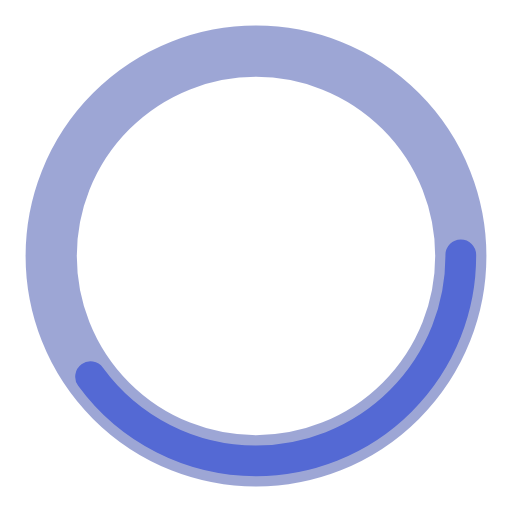
t = 0.00 s
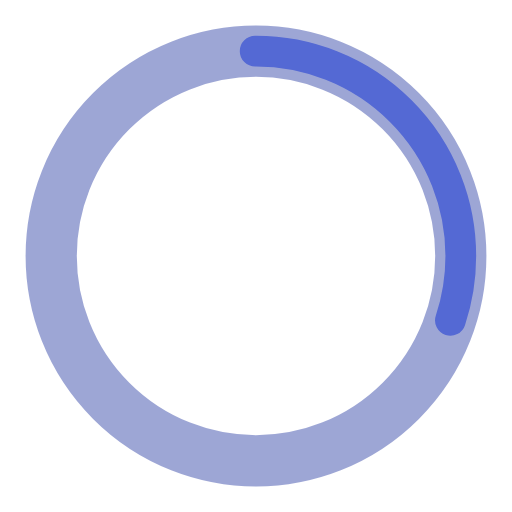
t = 0.25 s
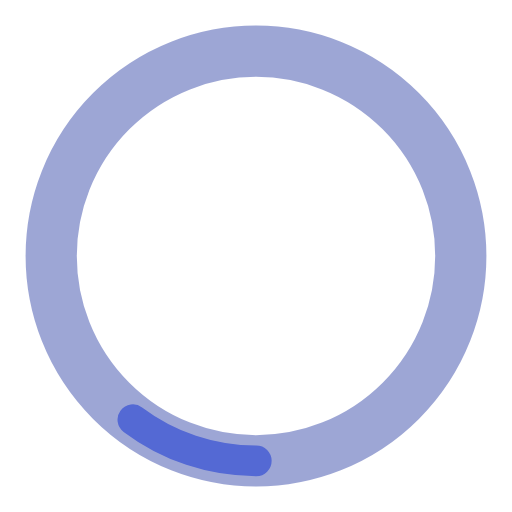
t = 0.75 s
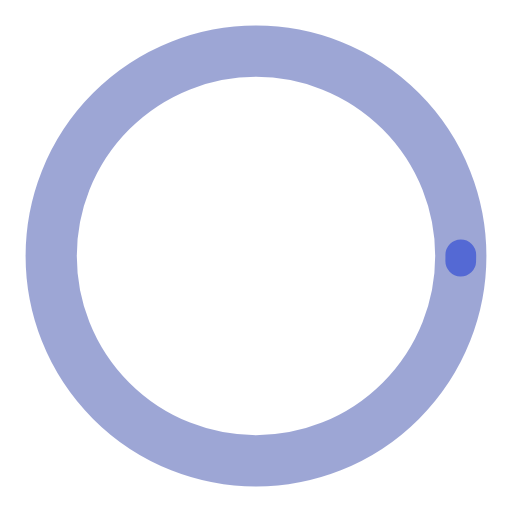
t = 1.00 s
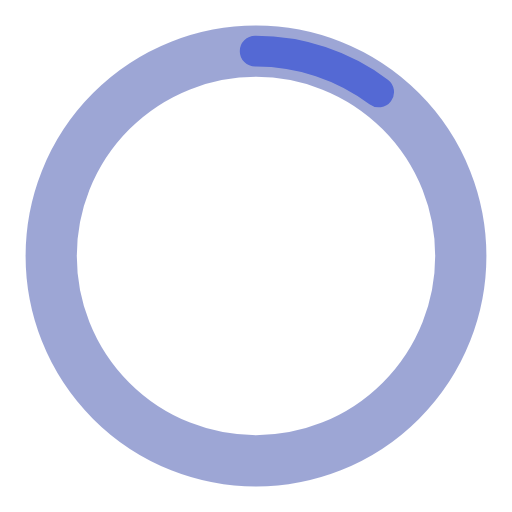
t = 1.25 s
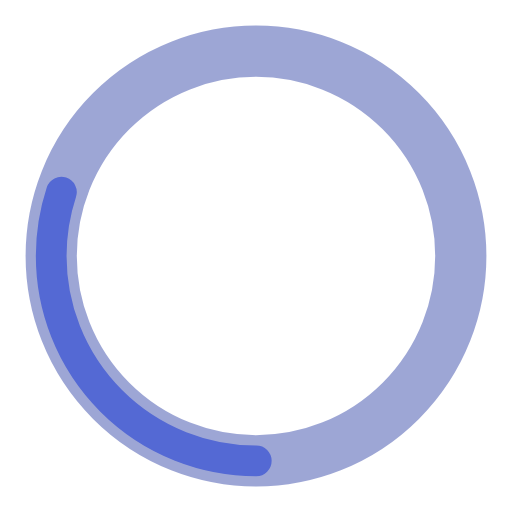
t = 1.75 s

The animated SVG that drew these frames (rendered in a browser with its animation timeline set to each time). Animation: 2 SMIL elements (animate=2); one cycle of 2.00 s, repeats indefinitely.

<?xml version="1.0" encoding="utf-8"?><svg width='68px' height='68px' xmlns="http://www.w3.org/2000/svg" viewBox="0 0 100 100" preserveAspectRatio="xMidYMid" class="uil-ring-alt"><rect x="0" y="0" width="100" height="100" fill="none" class="bk"></rect><circle cx="50" cy="50" r="40" stroke="#3d4eac80" fill="none" stroke-width="10" stroke-linecap="round"></circle><circle cx="50" cy="50" r="40" stroke="#5469d4" fill="none" stroke-width="6" stroke-linecap="round"><animate attributeName="stroke-dashoffset" dur="2s" repeatCount="indefinite" from="0" to="502"></animate><animate attributeName="stroke-dasharray" dur="2s" repeatCount="indefinite" values="100.4 150.6;1 250;100.4 150.6"></animate></circle></svg>
